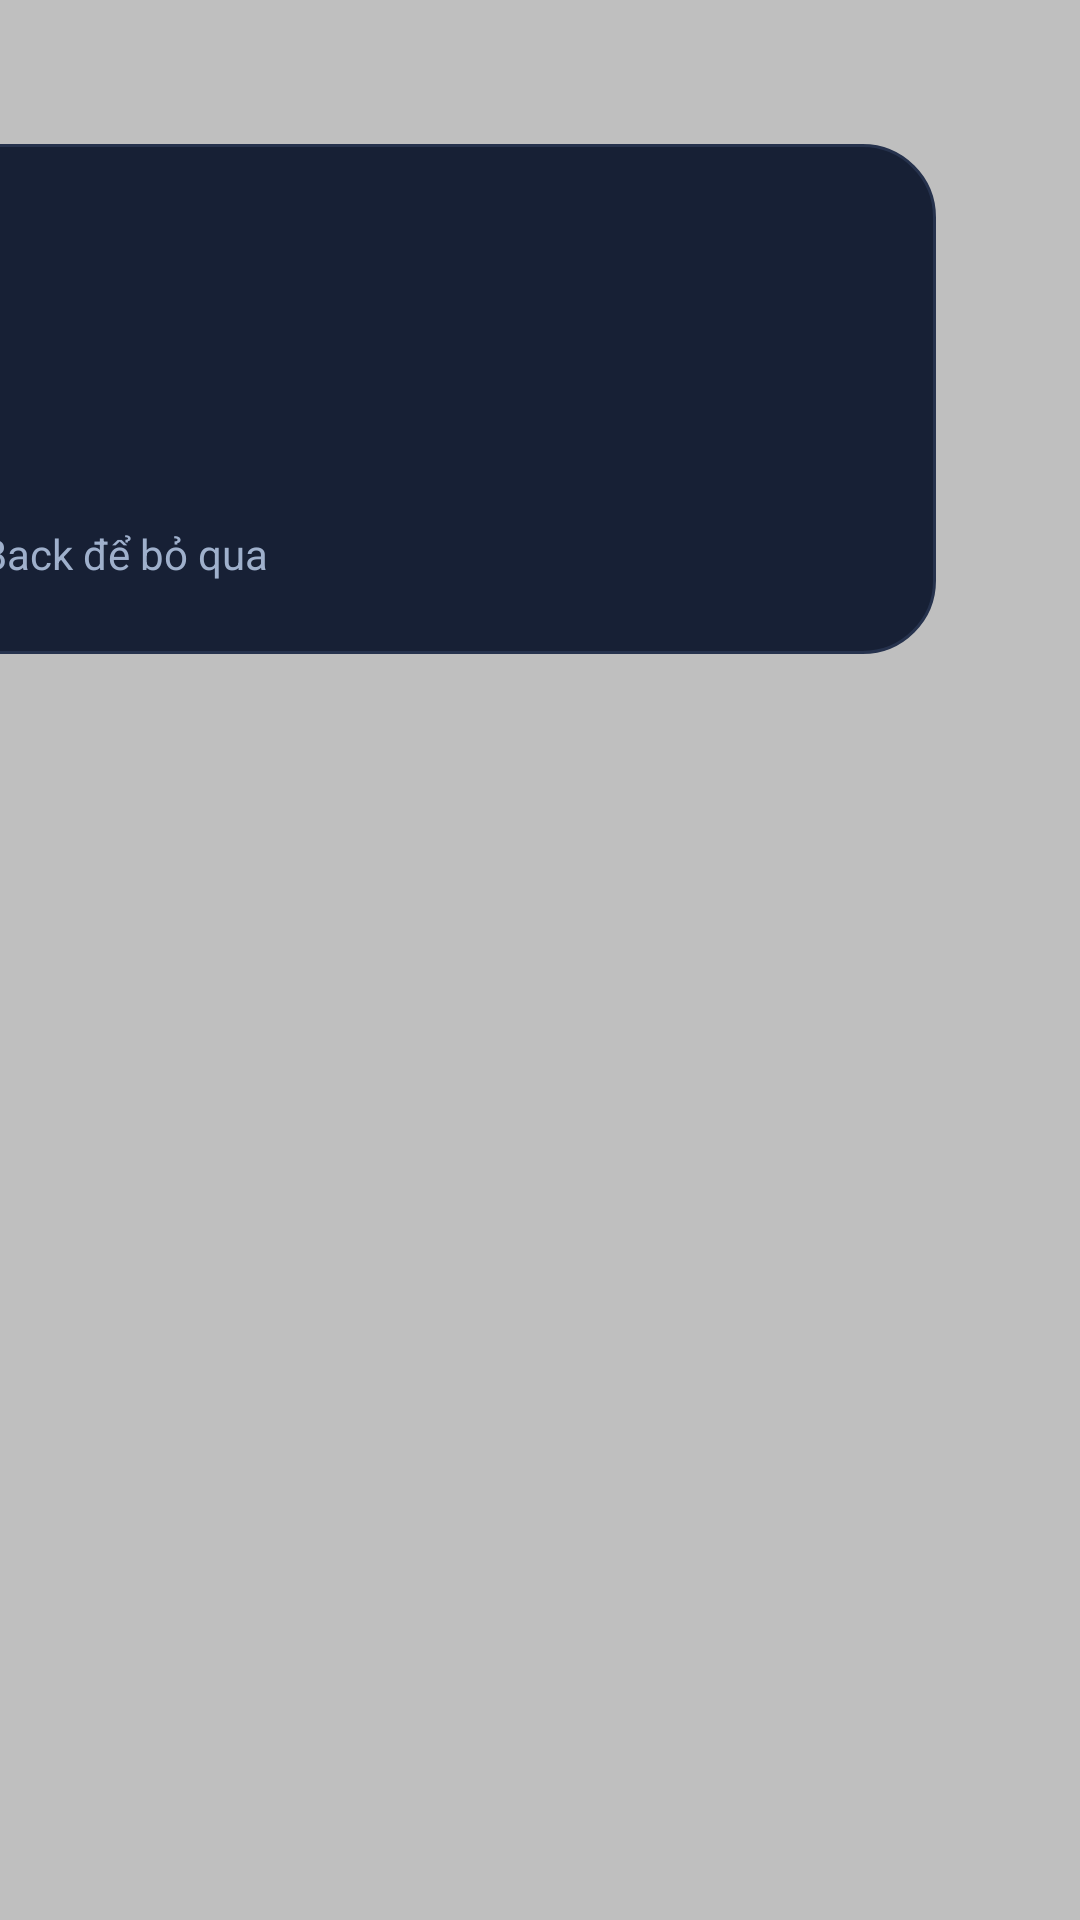

This screen was rendered from an Android layout file. Write that file and the resources it references.
<!-- AndroidManifest.xml: activity theme android:Theme.Translucent.NoTitleBar -->
<!-- res/layout/activity_notification_popup.xml -->
<?xml version="1.0" encoding="utf-8"?>
<FrameLayout xmlns:android="http://schemas.android.com/apk/res/android"
    android:layout_width="match_parent" android:layout_height="match_parent"
    android:background="#40000000">
    <LinearLayout
        android:layout_width="420dp" android:layout_height="wrap_content"
        android:layout_gravity="top|end"
        android:layout_marginTop="48dp" android:layout_marginEnd="48dp"
        android:background="@drawable/card_bg"
        android:orientation="vertical"
        android:padding="24dp">
        <TextView
            android:id="@+id/tvPopupType"
            android:layout_width="wrap_content" android:layout_height="wrap_content"
            android:text="TINKER" android:textSize="14sp" android:textStyle="bold"
            android:textColor="#FFC857" />
        <TextView
            android:id="@+id/tvPopupTitle"
            android:layout_width="wrap_content" android:layout_height="wrap_content"
            android:layout_marginTop="8dp"
            android:text="" android:textSize="22sp" android:textStyle="bold"
            android:textColor="@color/text_primary" />
        <TextView
            android:id="@+id/tvPopupBody"
            android:layout_width="wrap_content" android:layout_height="wrap_content"
            android:layout_marginTop="8dp"
            android:text="" android:textSize="17sp"
            android:textColor="@color/text_primary" />
        <TextView
            android:layout_width="wrap_content" android:layout_height="wrap_content"
            android:layout_marginTop="16dp"
            android:text="OK để xem · Back để bỏ qua"
            android:textSize="14sp" android:textColor="@color/text_muted" />
    </LinearLayout>
</FrameLayout>
<!-- resources referenced by this layout -->
<resources>
  <color name="text_muted">#9FB0CC</color>
  <color name="text_primary">#F3F6FB</color>
  <!-- drawable card_bg (drawable) -->
  <?xml version="1.0" encoding="utf-8"?>
  <shape xmlns:android="http://schemas.android.com/apk/res/android"
      android:shape="rectangle">
      <solid android:color="@color/card" />
      <stroke android:width="1dp" android:color="@color/track" />
      <corners android:radius="24dp" />
  </shape>
  <color name="card">#172035</color>
  <color name="track">#26324D</color>
</resources>
